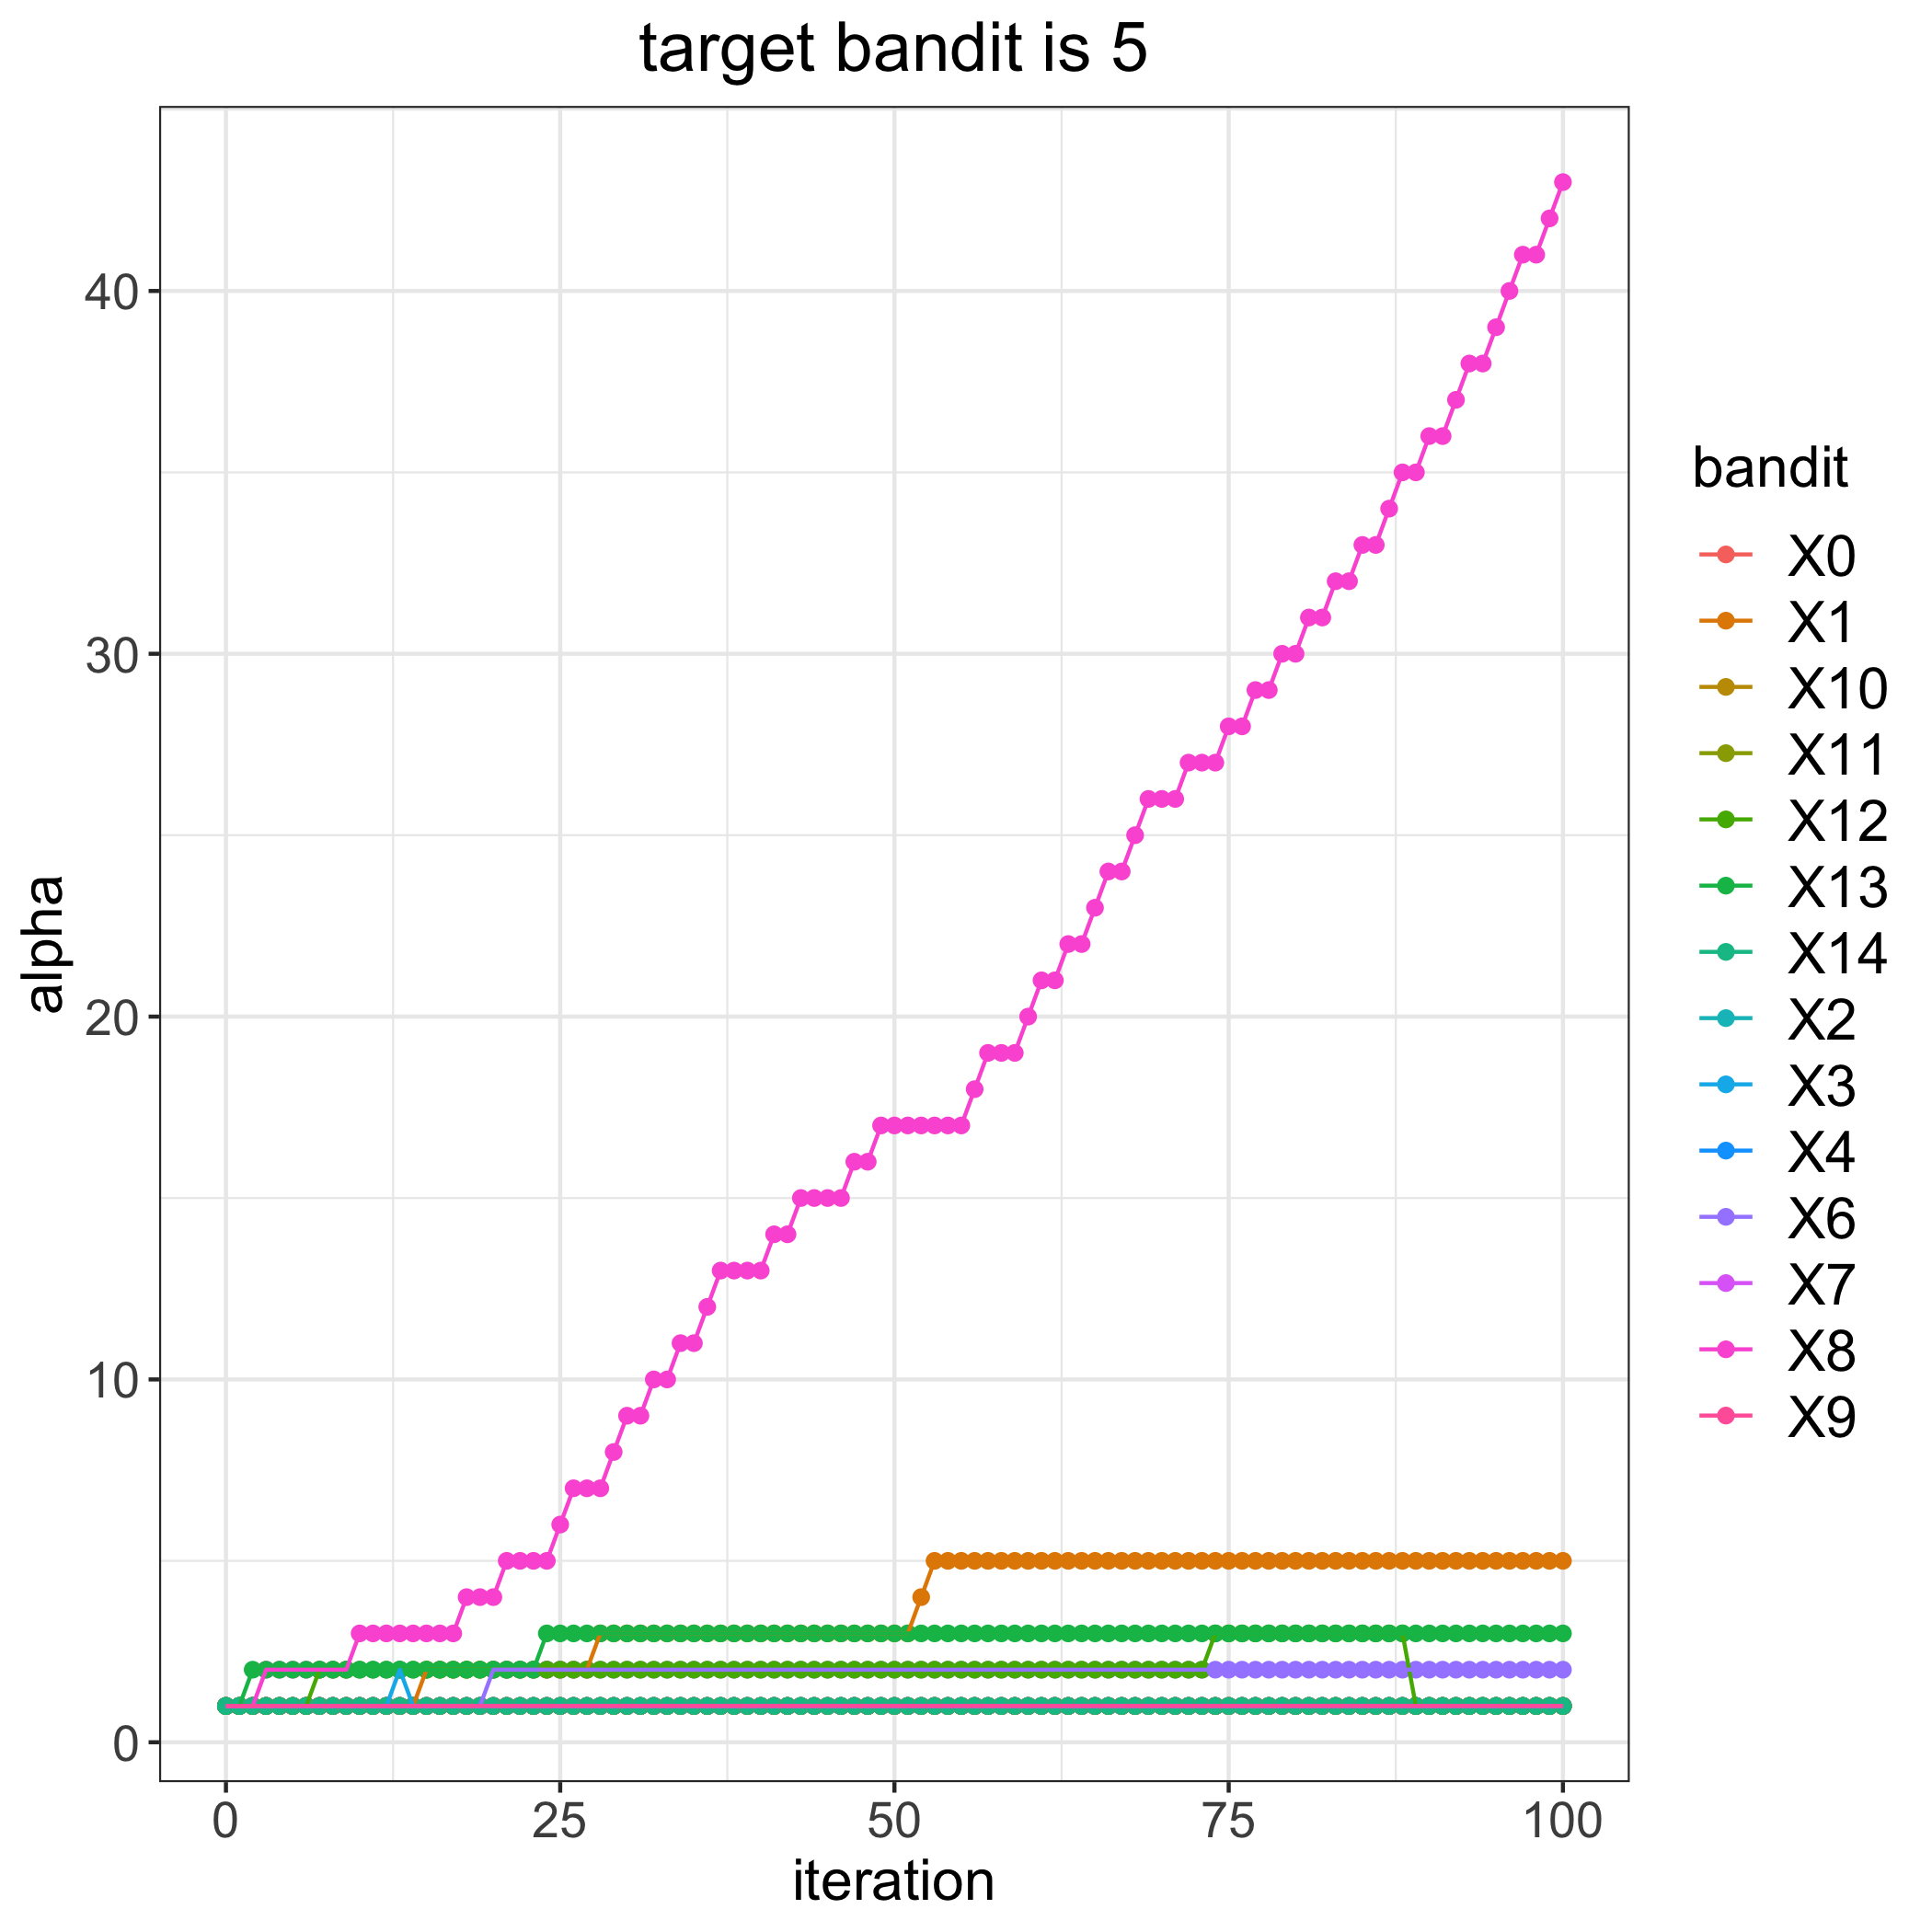

The file beside this chart, header and first rows:
, 0, 1, 2, 3, 4, 6, 7, 8, 9, 10, 11, 12, 13, 14
0, 1, 1, 1, 1, 1, 1, 1, 1, 1, 1, 1, 1, 1, 1
1, 1, 1, 1, 1, 1, 1, 1, 1, 1, 1, 1, 1, 1, 1
2, 1, 1, 1, 1, 1, 1, 1, 1, 1, 1, 1, 1, 2, 1
3, 1, 1, 1, 1, 1, 1, 1, 2, 1, 1, 1, 1, 2, 1
4, 1, 1, 1, 1, 1, 1, 1, 2, 1, 1, 1, 1, 2, 1
5, 1, 1, 1, 1, 1, 1, 1, 2, 1, 1, 1, 1, 2, 1
6, 1, 1, 1, 1, 1, 1, 1, 2, 1, 1, 1, 1, 2, 1
7, 1, 1, 1, 1, 1, 1, 1, 2, 1, 1, 1, 2, 2, 1
8, 1, 1, 1, 1, 1, 1, 1, 2, 1, 1, 1, 2, 2, 1
9, 1, 1, 1, 1, 1, 1, 1, 2, 1, 1, 1, 2, 2, 1
10, 1, 1, 1, 1, 1, 1, 1, 3, 1, 1, 1, 2, 2, 1
11, 1, 1, 1, 1, 1, 1, 1, 3, 1, 1, 1, 2, 2, 1
12, 1, 1, 1, 1, 1, 1, 1, 3, 1, 1, 1, 2, 2, 1
13, 1, 1, 1, 2, 1, 1, 1, 3, 1, 1, 1, 2, 2, 1
14, 1, 1, 1, 1, 1, 1, 1, 3, 1, 1, 1, 2, 2, 1
15, 1, 2, 1, 1, 1, 1, 1, 3, 1, 1, 1, 2, 2, 1
16, 1, 2, 1, 1, 1, 1, 1, 3, 1, 1, 1, 2, 2, 1
17, 1, 2, 1, 1, 1, 1, 1, 3, 1, 1, 1, 2, 2, 1
18, 1, 2, 1, 1, 1, 1, 1, 4, 1, 1, 1, 2, 2, 1
19, 1, 2, 1, 1, 1, 1, 1, 4, 1, 1, 1, 2, 2, 1
20, 1, 2, 1, 1, 1, 2, 1, 4, 1, 1, 1, 2, 2, 1
21, 1, 2, 1, 1, 1, 2, 1, 5, 1, 1, 1, 2, 2, 1
22, 1, 2, 1, 1, 1, 2, 1, 5, 1, 1, 1, 2, 2, 1
23, 1, 2, 1, 1, 1, 2, 1, 5, 1, 1, 1, 2, 2, 1
24, 1, 2, 1, 1, 1, 2, 1, 5, 1, 1, 1, 2, 3, 1
25, 1, 2, 1, 1, 1, 2, 1, 6, 1, 1, 1, 2, 3, 1
26, 1, 2, 1, 1, 1, 2, 1, 7, 1, 1, 1, 2, 3, 1
27, 1, 2, 1, 1, 1, 2, 1, 7, 1, 1, 1, 2, 3, 1
28, 1, 3, 1, 1, 1, 2, 1, 7, 1, 1, 1, 2, 3, 1
29, 1, 3, 1, 1, 1, 2, 1, 8, 1, 1, 1, 2, 3, 1
30, 1, 3, 1, 1, 1, 2, 1, 9, 1, 1, 1, 2, 3, 1
31, 1, 3, 1, 1, 1, 2, 1, 9, 1, 1, 1, 2, 3, 1
32, 1, 3, 1, 1, 1, 2, 1, 10, 1, 1, 1, 2, 3, 1
33, 1, 3, 1, 1, 1, 2, 1, 10, 1, 1, 1, 2, 3, 1
34, 1, 3, 1, 1, 1, 2, 1, 11, 1, 1, 1, 2, 3, 1
35, 1, 3, 1, 1, 1, 2, 1, 11, 1, 1, 1, 2, 3, 1
36, 1, 3, 1, 1, 1, 2, 1, 12, 1, 1, 1, 2, 3, 1
37, 1, 3, 1, 1, 1, 2, 1, 13, 1, 1, 1, 2, 3, 1
38, 1, 3, 1, 1, 1, 2, 1, 13, 1, 1, 1, 2, 3, 1
39, 1, 3, 1, 1, 1, 2, 1, 13, 1, 1, 1, 2, 3, 1
40, 1, 3, 1, 1, 1, 2, 1, 13, 1, 1, 1, 2, 3, 1
41, 1, 3, 1, 1, 1, 2, 1, 14, 1, 1, 1, 2, 3, 1
42, 1, 3, 1, 1, 1, 2, 1, 14, 1, 1, 1, 2, 3, 1
43, 1, 3, 1, 1, 1, 2, 1, 15, 1, 1, 1, 2, 3, 1
44, 1, 3, 1, 1, 1, 2, 1, 15, 1, 1, 1, 2, 3, 1
45, 1, 3, 1, 1, 1, 2, 1, 15, 1, 1, 1, 2, 3, 1
46, 1, 3, 1, 1, 1, 2, 1, 15, 1, 1, 1, 2, 3, 1
47, 1, 3, 1, 1, 1, 2, 1, 16, 1, 1, 1, 2, 3, 1
48, 1, 3, 1, 1, 1, 2, 1, 16, 1, 1, 1, 2, 3, 1
49, 1, 3, 1, 1, 1, 2, 1, 17, 1, 1, 1, 2, 3, 1
50, 1, 3, 1, 1, 1, 2, 1, 17, 1, 1, 1, 2, 3, 1
51, 1, 3, 1, 1, 1, 2, 1, 17, 1, 1, 1, 2, 3, 1
52, 1, 4, 1, 1, 1, 2, 1, 17, 1, 1, 1, 2, 3, 1
53, 1, 5, 1, 1, 1, 2, 1, 17, 1, 1, 1, 2, 3, 1
54, 1, 5, 1, 1, 1, 2, 1, 17, 1, 1, 1, 2, 3, 1
55, 1, 5, 1, 1, 1, 2, 1, 17, 1, 1, 1, 2, 3, 1
56, 1, 5, 1, 1, 1, 2, 1, 18, 1, 1, 1, 2, 3, 1
57, 1, 5, 1, 1, 1, 2, 1, 19, 1, 1, 1, 2, 3, 1
58, 1, 5, 1, 1, 1, 2, 1, 19, 1, 1, 1, 2, 3, 1
59, 1, 5, 1, 1, 1, 2, 1, 19, 1, 1, 1, 2, 3, 1
... 41 more rows
